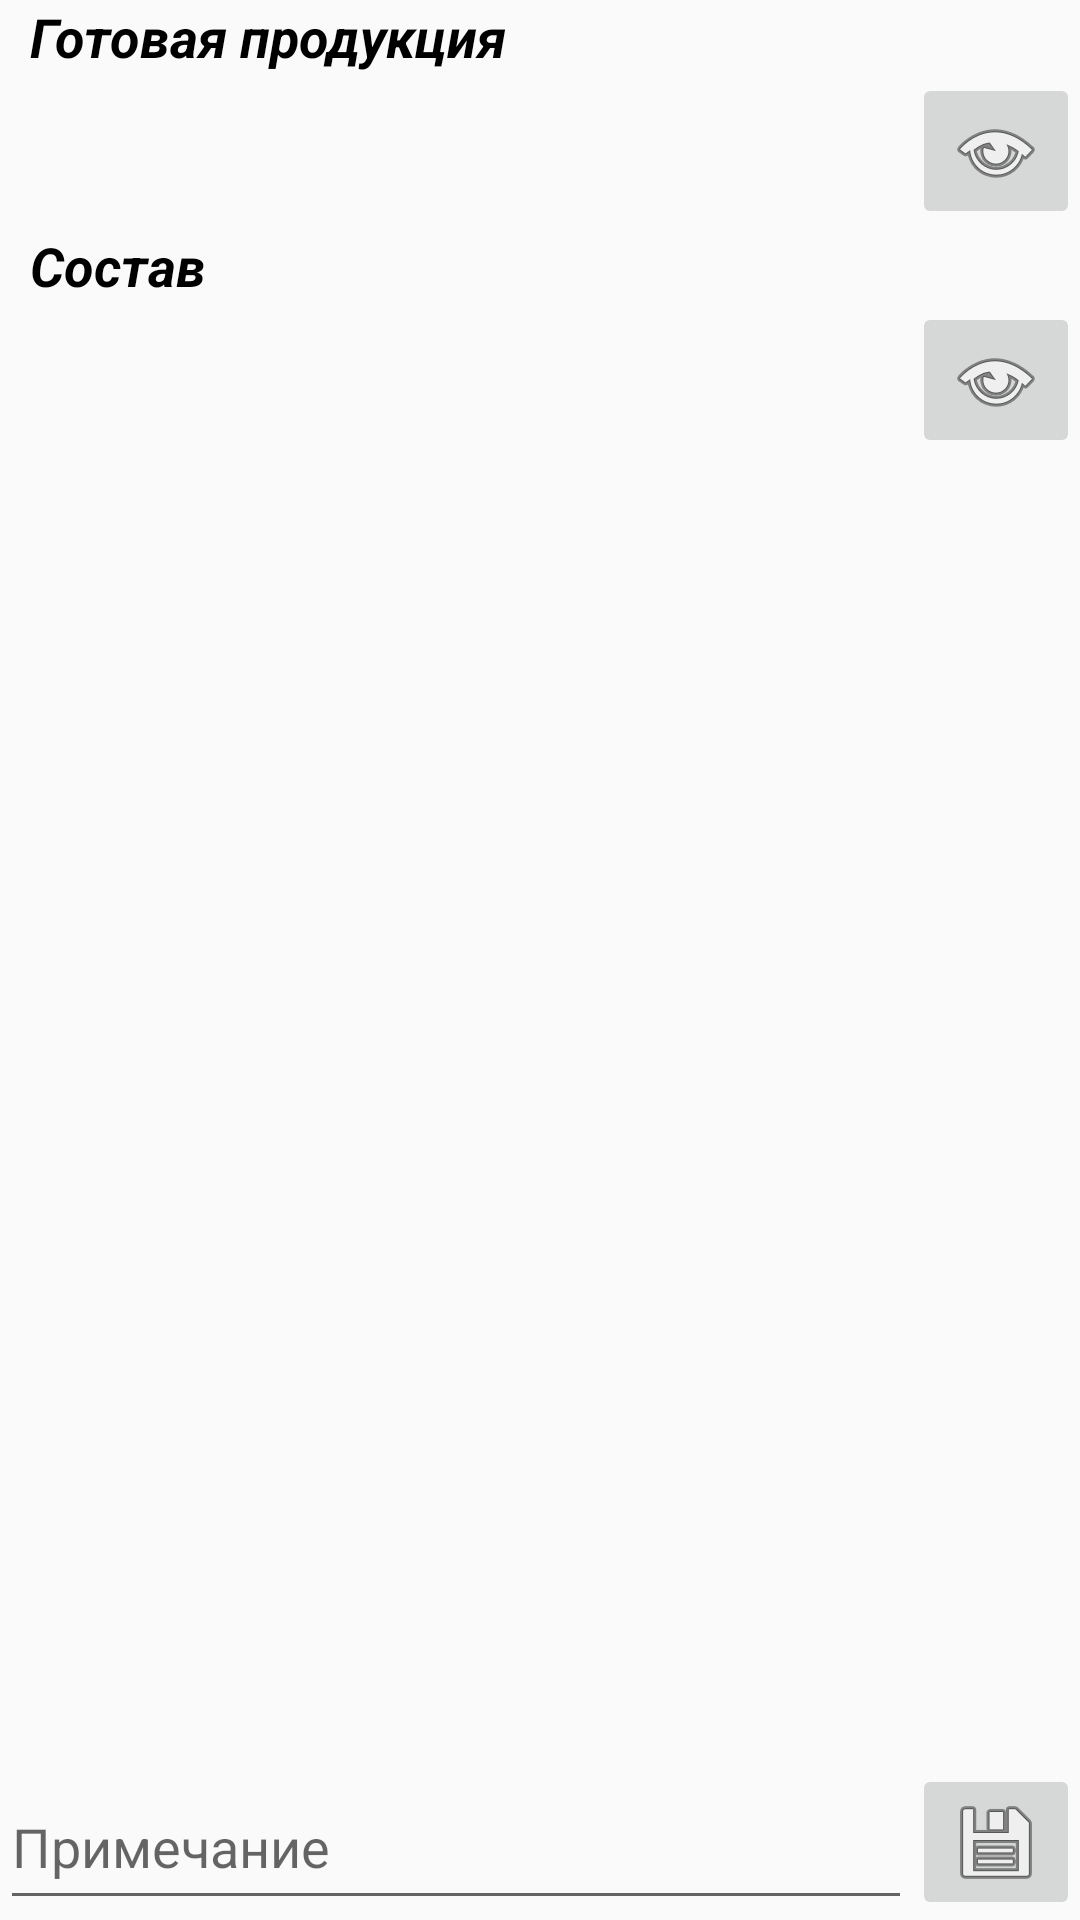

This screen was rendered from an Android layout file. Write that file and the resources it references.
<!-- AndroidManifest.xml: application theme AppTheme -->
<!-- res/layout/activity_document.xml -->
<?xml version="1.0" encoding="utf-8"?>
<LinearLayout xmlns:android="http://schemas.android.com/apk/res/android"
    xmlns:app="http://schemas.android.com/apk/res-auto"
    xmlns:tools="http://schemas.android.com/tools"
    android:layout_width="match_parent"
    android:layout_height="match_parent"
    android:orientation="vertical"
    tools:context=".activities.DocumentActivity">


    <TextView
        android:layout_width="wrap_content"
        android:layout_height="wrap_content"
        android:paddingLeft="10dp"
        android:text="@string/labelMakedEntity"
        android:textColor="@android:color/background_dark"
        android:textSize="18sp"
        android:textStyle="bold|italic" />

    <LinearLayout
        android:layout_width="match_parent"
        android:layout_height="wrap_content"
        android:orientation="horizontal">

        <TextView
            android:id="@+id/lbMakedEntity"
            android:layout_width="wrap_content"
            android:layout_height="match_parent"
            android:layout_gravity="start"
            android:layout_weight="6"
            android:lines="3"
            android:maxLines="3"
            android:singleLine="false"
            android:textSize="16sp" />

        <ImageButton
            android:id="@+id/btnScanMakedEntity"
            android:layout_width="wrap_content"
            android:layout_height="wrap_content"
            android:layout_gravity="right"
            android:src="@android:drawable/ic_menu_view" />
    </LinearLayout>

    <TextView
        android:layout_width="wrap_content"
        android:layout_height="wrap_content"
        android:paddingLeft="10dp"
        android:text="@string/labelContents"
        android:textColor="@android:color/background_dark"
        android:textSize="18sp"
        android:textStyle="bold|italic" />

    <RelativeLayout
        android:layout_width="match_parent"
        android:layout_height="wrap_content"
        android:orientation="horizontal">

        <ImageButton
            android:id="@+id/btnScanContentdEntity"
            android:layout_width="wrap_content"
            android:layout_height="wrap_content"
            android:layout_alignParentRight="true"
            android:src="@android:drawable/ic_menu_view" />

    </RelativeLayout>

    <LinearLayout
        android:layout_width="match_parent"
        android:layout_height="match_parent"
        android:orientation="vertical">

        <android.support.v7.widget.RecyclerView
            android:layout_width="match_parent"
            android:layout_height="wrap_content"
            android:layout_weight="2"
            android:id="@+id/docContents"/>


    <LinearLayout
        android:layout_width="match_parent"
        android:layout_height="wrap_content"
        android:orientation="horizontal">

        <EditText
            android:id="@+id/editTextDocMemo"
            android:layout_width="wrap_content"
            android:layout_height="match_parent"
            android:layout_gravity="start"
            android:layout_weight="2"
            android:hint="@string/docmemo"
            android:ems="15"
            android:inputType="text" />

        <ImageButton
            android:id="@+id/btnSaveDocument"
            android:layout_width="wrap_content"
            android:layout_height="wrap_content"
            android:layout_gravity="right"
            android:src="@android:drawable/ic_menu_save" />

        </LinearLayout>
    </LinearLayout>
</LinearLayout>
<!-- resources referenced by this layout -->
<resources>
  <string name="docmemo">Примечание</string>
  <string name="labelContents">Состав</string>
  <string name="labelMakedEntity">Готовая продукция</string>
  <style name="AppTheme" parent="Theme.AppCompat.Light.DarkActionBar">
          
          <item name="colorPrimary">@color/colorPrimary</item>
          <item name="colorPrimaryDark">@color/colorPrimaryDark</item>
          <item name="colorAccent">@color/colorAccent</item>
      </style>
  <!-- not gathered from this repository: default colours our renderer supplied (Android Studio template values) -->
  <color name="colorPrimary">#FF6200EE</color>
  <color name="colorPrimaryDark">#FF3700B3</color>
  <color name="colorAccent">#FF03DAC5</color>
</resources>
